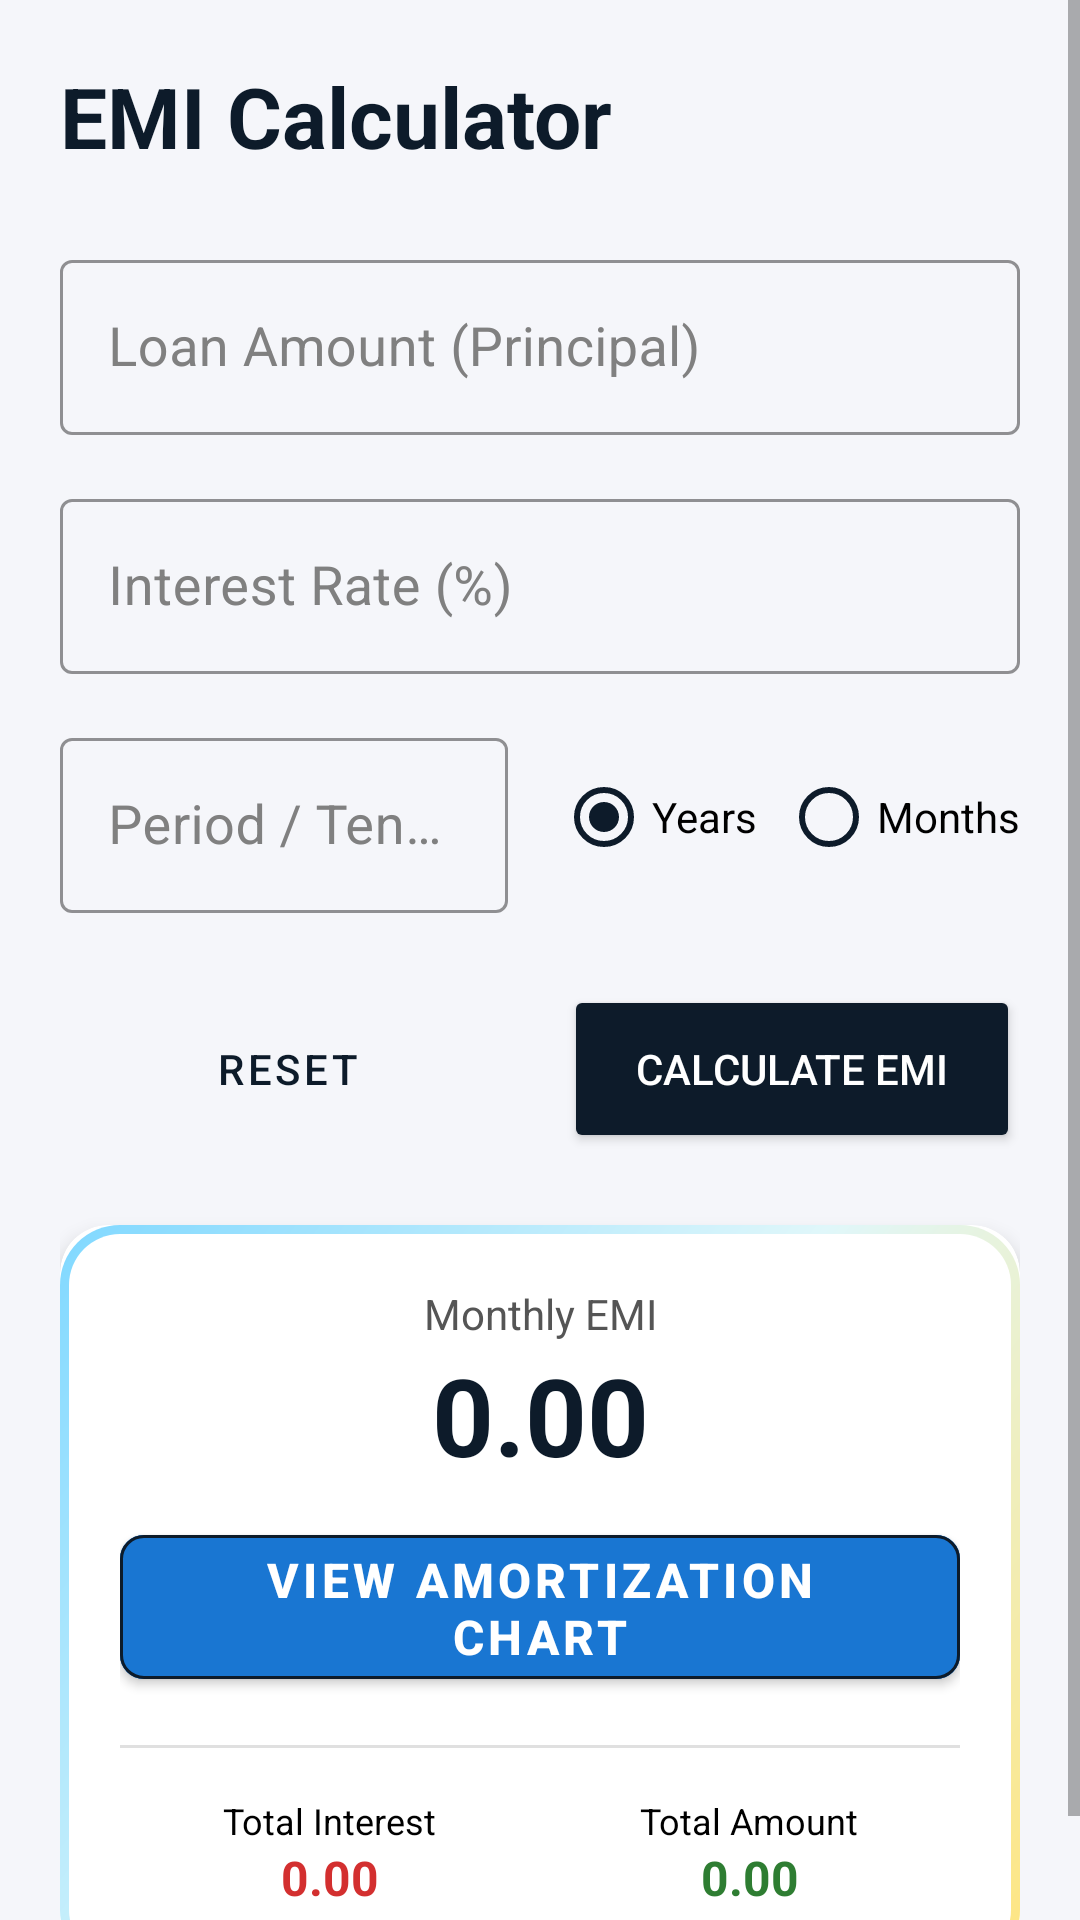

Layout XML and referenced resources for this Android screen:
<!-- AndroidManifest.xml: application theme Theme.PCalculator -->
<!-- res/layout/activity_emi.xml -->
<?xml version="1.0" encoding="utf-8"?>
<ScrollView
     xmlns:android="http://schemas.android.com/apk/res/android"
     xmlns:app="http://schemas.android.com/apk/res-auto"
     android:layout_height="match_parent"
     android:layout_width="match_parent"
     android:background="#F5F6FA"
     android:fillViewport="true">

    <LinearLayout
         android:layout_height="wrap_content"
         android:layout_width="match_parent"
         android:padding="20dp"
         android:orientation="vertical">

        <TextView
             android:layout_height="wrap_content"
             android:layout_width="match_parent"
             android:layout_marginBottom="24dp"
             android:textSize="28sp"
             android:textColor="#0D1B2A"
             android:text="EMI Calculator"
             android:textStyle="bold" />

        <com.google.android.material.textfield.TextInputLayout
             android:layout_height="wrap_content"
             android:layout_width="match_parent"
             android:layout_marginBottom="16dp"
             android:hint="Loan Amount (Principal)"
             app:boxStrokeColor="#0D1B2A"
             android:textColorHint="#808080"
             app:hintTextColor="#808080"
             style="@style/Widget.MaterialComponents.TextInputLayout.OutlinedBox">

            <com.google.android.material.textfield.TextInputEditText
                 android:layout_height="wrap_content"
                 android:layout_width="match_parent"
                 android:textSize="18sp"
                 android:textColor="#000000"
                 android:inputType="numberDecimal"
                 android:id="@+id/etPrincipal" />

        </com.google.android.material.textfield.TextInputLayout>

        <com.google.android.material.textfield.TextInputLayout
             android:layout_height="wrap_content"
             android:layout_width="match_parent"
             android:layout_marginBottom="16dp"
             android:hint="Interest Rate (%)"
             app:boxStrokeColor="#0D1B2A"
             android:textColorHint="#808080"
             app:hintTextColor="#808080"
             style="@style/Widget.MaterialComponents.TextInputLayout.OutlinedBox">

            <com.google.android.material.textfield.TextInputEditText
                 android:layout_height="wrap_content"
                 android:layout_width="match_parent"
                 android:textSize="18sp"
                 android:textColor="#000000"
                 android:inputType="numberDecimal"
                 android:id="@+id/etRate" />

        </com.google.android.material.textfield.TextInputLayout>

        <LinearLayout
             android:layout_height="wrap_content"
             android:layout_width="match_parent"
             android:layout_marginBottom="24dp"
             android:orientation="horizontal"
             android:baselineAligned="false">

            <com.google.android.material.textfield.TextInputLayout
                 android:layout_height="wrap_content"
                 android:layout_width="0dp"
                 android:hint="Period / Tenure"
                 app:boxStrokeColor="#0D1B2A"
                 android:textColorHint="#808080"
                 app:hintTextColor="#808080"
                 style="@style/Widget.MaterialComponents.TextInputLayout.OutlinedBox"
                 android:layout_weight="1">

                <com.google.android.material.textfield.TextInputEditText
                     android:layout_height="wrap_content"
                     android:layout_width="match_parent"
                     android:textSize="18sp"
                     android:textColor="#000000"
                     android:inputType="number"
                     android:id="@+id/etTenure" />

            </com.google.android.material.textfield.TextInputLayout>

            <RadioGroup
                 android:layout_height="wrap_content"
                 android:layout_width="wrap_content"
                 android:orientation="horizontal"
                 android:layout_marginStart="16dp"
                 android:id="@+id/radioGroupTenure"
                 android:layout_gravity="center_vertical">

                <RadioButton
                     android:layout_height="wrap_content"
                     android:layout_width="wrap_content"
                     android:buttonTint="#0D1B2A"
                     android:textColor="#000000"
                     android:checked="true"
                     android:id="@+id/rbYears"
                     android:text="Years" />

                <RadioButton
                     android:layout_height="wrap_content"
                     android:layout_width="wrap_content"
                     android:buttonTint="#0D1B2A"
                     android:textColor="#000000"
                     android:layout_marginStart="8dp"
                     android:id="@+id/rbMonths"
                     android:text="Months" />

            </RadioGroup>

        </LinearLayout>

        <LinearLayout
             android:layout_height="wrap_content"
             android:layout_width="match_parent"
             android:layout_marginBottom="24dp"
             android:orientation="horizontal">

            <Button
                 android:layout_height="56dp"
                 android:layout_width="0dp"
                 android:layout_marginEnd="8dp"
                 android:textColor="#0D1B2A"
                 style="@style/Widget.MaterialComponents.Button.OutlinedButton"
                 android:layout_weight="1"
                 android:id="@+id/btnReset"
                 android:text="Reset" />

            <Button
                 android:layout_height="56dp"
                 android:layout_width="0dp"
                 android:backgroundTint="#0D1B2A"
                 android:textColor="#FFFFFF"
                 android:layout_marginStart="8dp"
                 android:layout_weight="1"
                 android:id="@+id/btnCalculate"
                 android:text="Calculate EMI" />

        </LinearLayout>

        <androidx.cardview.widget.CardView
             android:layout_height="wrap_content"
             android:layout_width="match_parent"
             app:cardElevation="4dp"
             app:cardBackgroundColor="#FFFFFF"
             app:cardCornerRadius="16dp">

            <LinearLayout
                 android:layout_height="wrap_content"
                 android:layout_width="match_parent"
                 android:background="@drawable/bg_glow_card"
                 android:padding="20dp"
                 android:orientation="vertical">

                <TextView
                     android:layout_height="wrap_content"
                     android:layout_width="match_parent"
                     android:gravity="center"
                     android:textColor="#555555"
                     android:text="Monthly EMI" />

                <TextView
                     android:layout_height="wrap_content"
                     android:layout_width="match_parent"
                     android:gravity="center"
                     android:textSize="36sp"
                     android:textColor="#0D1B2A"
                     android:id="@+id/tvEmiResult"
                     android:text="0.00"
                     android:textStyle="bold" />

                <com.google.android.material.button.MaterialButton
                     android:layout_height="60dp"
                     android:layout_width="match_parent"
                     app:strokeColor="#0D1B2A"
                     android:textSize="16sp"
                     android:textColor="#FFFFFF"
                     android:layout_marginTop="10dp"
                     android:layout_marginBottom="16dp"
                     app:cornerRadius="8dp"
                     android:backgroundTint="#1976D2"
                     app:strokeWidth="1dp"
                     android:id="@+id/btnChart"
                     android:text="View Amortization Chart"
                     android:textStyle="bold" />

                <View
                     android:layout_height="1dp"
                     android:layout_width="match_parent"
                     android:layout_marginBottom="16dp"
                     android:background="#E0E0E0" />

                <LinearLayout
                     android:layout_height="wrap_content"
                     android:layout_width="match_parent"
                     android:orientation="horizontal">

                    <LinearLayout
                         android:layout_height="wrap_content"
                         android:layout_width="0dp"
                         android:gravity="center"
                         android:orientation="vertical"
                         android:layout_weight="1">

                        <TextView
                             android:layout_height="wrap_content"
                             android:layout_width="wrap_content"
                             android:textSize="12sp"
                             android:textColor="#000000"
                             android:text="Total Interest" />

                        <TextView
                             android:layout_height="wrap_content"
                             android:layout_width="wrap_content"
                             android:textSize="16sp"
                             android:textColor="#D32F2F"
                             android:id="@+id/tvTotalInterest"
                             android:text="0.00"
                             android:textStyle="bold" />

                    </LinearLayout>

                    <LinearLayout
                         android:layout_height="wrap_content"
                         android:layout_width="0dp"
                         android:gravity="center"
                         android:orientation="vertical"
                         android:layout_weight="1">

                        <TextView
                             android:layout_height="wrap_content"
                             android:layout_width="wrap_content"
                             android:textSize="12sp"
                             android:textColor="#000000"
                             android:text="Total Amount" />

                        <TextView
                             android:layout_height="wrap_content"
                             android:layout_width="wrap_content"
                             android:textSize="16sp"
                             android:textColor="#2E7D32"
                             android:id="@+id/tvTotalAmount"
                             android:text="0.00"
                             android:textStyle="bold" />

                    </LinearLayout>

                </LinearLayout>

            </LinearLayout>

        </androidx.cardview.widget.CardView>

    </LinearLayout>

</ScrollView>
<!-- resources referenced by this layout -->
<resources>
  <!-- drawable bg_glow_card (drawable) -->
  <?xml version="1.0" encoding="utf-8"?>
  <layer-list xmlns:android="http://schemas.android.com/apk/res/android">
      
      <item>
          <shape android:shape="rectangle">
              <gradient
                  android:startColor="#80D8FF"
                  android:centerColor="#E0F7FA"
                  android:endColor="#FFE57F"
                  android:angle="315" /> 
              <corners android:radius="20dp" />
          </shape>
      </item>
  
      <item android:top="3dp" android:bottom="3dp" android:left="3dp" android:right="3dp">
          <shape android:shape="rectangle">
              <solid android:color="#FFFFFF" />
              <corners android:radius="17dp" />
          </shape>
      </item>
  
  </layer-list>
  <style name="Theme.PCalculator" parent="Theme.MaterialComponents.DayNight.NoActionBar">
          <item name="colorPrimary">@color/primary_dark</item>
          <item name="colorPrimaryVariant">@color/primary_light</item>
          <item name="colorOnPrimary">@color/white</item>
          <item name="colorSecondary">@color/accent_gold</item>
          <item name="colorSecondaryVariant">@color/accent_gold</item>
          <item name="colorOnSecondary">@color/text_dark</item>
          <item name="android:statusBarColor">#080810</item>
          <item name="android:windowLightStatusBar">false</item>
      </style>
  <color name="primary_dark">#0D1B2A</color>
  <color name="primary_light">#1B263B</color>
  <color name="white">#FFFFFF</color>
  <color name="accent_gold">#E0E1DD</color>
  <color name="text_dark">#1B1B1B</color>
</resources>
